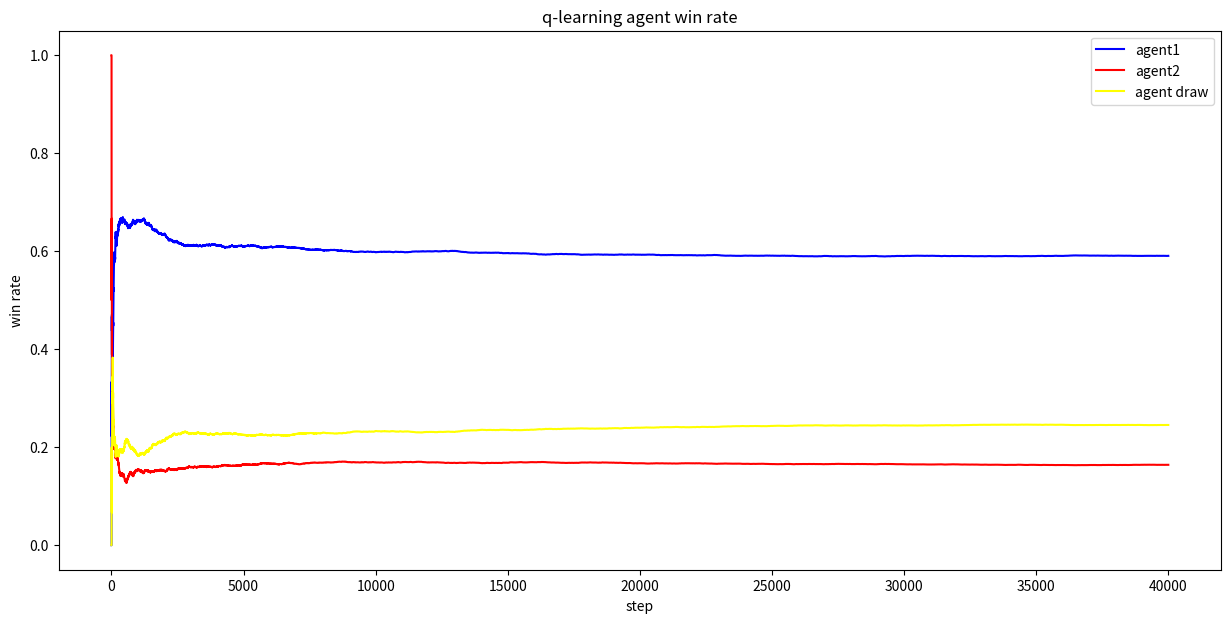

Write the Python code that produced this figure. (Note: this script raises an exception after producing the figure.)
import numpy as np
import matplotlib.pyplot as plt


# Q-learning,是一种特定的 TD 学习方法,直接学习状态-动作对（state-action pairs）的价值，即 Q 值,目标是找到最优的策略，即使在没有模型的情况下
class Agent:
    def __init__(self, OOXX_index, Epsilon=0.1, LearningRate=0.1, DiscountFactor=0.9):
        # Q-table with state space (3^9) and action space (9)
        # q表存放着空间状态-动作状态-q值， 本质是个高维空间，用空间向量来定位找到动作状态数组，动作状态数组存放着各个动作的q值
        self.q_table = np.zeros((3, 3, 3, 3, 3, 3, 3, 3, 3, 9))
        self.currentState = np.zeros(9)
        self.previousState = np.zeros(9)
        self.previousAction = None
        self.index = OOXX_index
        self.epsilon = Epsilon
        self.alpha = LearningRate
        self.gamma = DiscountFactor

    def reset(self):
        self.currentState = np.zeros(9)
        self.previousState = np.zeros(9)
        self.previousAction = None

    def actionTake(self, State):
        state = State.copy()
        available = np.where(state == 0)[0]

        if len(available) == 0:
            return state

        if np.random.uniform(0, 1) < self.epsilon:
            # Exploration: random action
            action = np.random.choice(available)
        else:
            # Exploitation: choose the best action based on Q-table
            q_values = self.q_table[tuple(state.astype(int))]
            action = available[np.argmax(q_values[available])]

        state[action] = self.index
        self.previousState = State.copy()
        self.previousAction = action
        return state

    def valueUpdate(self, State, Reward=0):
        currentState = State.copy()
        q_current = self.q_table[tuple(self.previousState.astype(int)) + (self.previousAction,)]
        action_values = self.q_table[tuple(currentState.astype(int))]
        q_next_max = np.max(action_values)

        # Q-learning update
        self.q_table[tuple(self.previousState.astype(int)) + (self.previousAction,)] = q_current + self.alpha * (
            Reward + self.gamma * q_next_max - q_current
        )

    def isWin(self, State):
        state = State.copy().reshape([3, 3])
        for i in range(3):
            if (state[i, 0] == self.index and state[i, 1] == self.index and state[i, 2] == self.index) or (
                state[0, i] == self.index and state[1, i] == self.index and state[2, i] == self.index
            ):
                return True
        if (state[0, 0] == self.index and state[1, 1] == self.index and state[2, 2] == self.index) or (
            state[0, 2] == self.index and state[1, 1] == self.index and state[2, 0] == self.index
        ):
            return True
        return False


def test(agent1, agent2, e1, e2, times=500):
    times = times
    agent1.epsilon = e1
    agent2.epsilon = e2

    competition_result = np.zeros(times)

    for i in range(times):
        print(f"battle {i}:")
        # 假设agent1先手
        state = np.zeros(9)

        while True:
            state = agent1.actionTake(state)
            # 判断agent1否胜利
            if agent1.isWin(state):
                competition_result[i] = 1
                agent1.valueUpdate(state, Reward=1)
                agent2.valueUpdate(agent2.currentState, Reward=-1)
                print("Agent1 Win")
                break
            else:
                # 输或和棋
                agent1.valueUpdate(state, Reward=0)

            # 是否是和棋
            if np.where(state == 0)[0].size == 0:
                agent1.valueUpdate(state, Reward=0)
                agent2.valueUpdate(agent2.currentState, Reward=0)
                competition_result[i] = 0
                print("Draw")
                break

            # 换agent2下棋
            state = agent2.actionTake(state)
            if agent2.isWin(state):
                competition_result[i] = -1
                agent1.valueUpdate(agent1.currentState, Reward=-1)
                agent2.valueUpdate(state, Reward=1)
                print("Agent2 Win")
                break
            else:
                agent2.valueUpdate(state, Reward=0)

        agent1.reset()
        agent2.reset()

    agent1_wins = 0
    agent2_wins = 0
    agent_draws = 0
    agent1_wins_proportion = np.zeros(times)
    agent2_wins_proportion = np.zeros(times)
    agent_draws_proportion = np.zeros(times)
    for i in range(times):
        if competition_result[i] == 1:
            agent1_wins += 1
        if competition_result[i] == -1:
            agent2_wins += 1
        if competition_result[i] == 0:
            agent_draws += 1
        agent1_wins_proportion[i] = agent1_wins / (i + 1)
        agent2_wins_proportion[i] = agent2_wins / (i + 1)
        agent_draws_proportion[i] = agent_draws / (i + 1)

    plt.figure(figsize=(15, 7))

    plt.plot(agent1_wins_proportion, label="agent1", color="blue")
    plt.plot(agent2_wins_proportion, label="agent2", color="red")
    plt.plot(agent_draws_proportion, label="agent draw", color="yellow")
    plt.legend()
    plt.title("q-learning agent win rate")
    plt.xlabel("step")
    plt.ylabel("win rate")

    plt.show()


def play(agent, index=-1):
    # 玩家和agent对战
    agent.epsilon = 0  # 禁用agent探索
    agent_player = Agent(index)
    state = np.zeros(9)
    while True:
        state = agent.actionTake(state)
        print(state.reshape(3, 3))
        if agent.isWin(state):
            print("Agent Win")
            break
        if np.where(state == 0)[0].size == 0:
            print("Draw")
            break

        position = input("Please input the position: ")
        state[int(position)] = -1
        if agent_player.isWin(state):
            print("You win")
            break


if __name__ == "__main__":
    times = 40000
    agent1 = Agent(1, Epsilon=0.2, LearningRate=0.2)
    agent2 = Agent(-1, Epsilon=0.2, LearningRate=0.2)

    # 人机 vs 人机 进行学习
    test(agent1, agent2, 0.2, 0.2, times)

    # 人机对战
    play(agent1)
